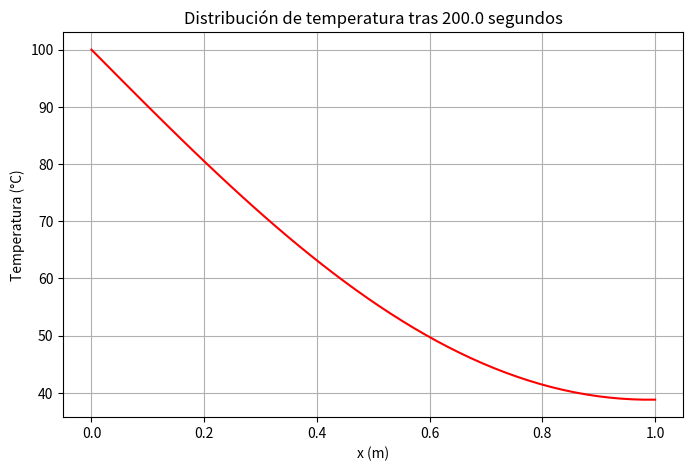

Reproduce this figure in Python.
import numpy as np
import matplotlib.pyplot as plt

# Parámetros del problema
alpha = 0.001
L = 1.0
T_izquierda = 100
T_inicial = 20
total_time = 200.0

# Discretización
N = 50
x_vals = np.linspace(0, L, N)
dx = L / (N - 1)
dt = 0.4 * dx**2 / alpha
Nt = int(total_time / dt)
dt = total_time / Nt  # Ajuste exacto

# Inicialización
T = np.ones((N, Nt)) * T_inicial
T[0, :] = T_izquierda  # Frontera izquierda fija

lambd = alpha * dt / dx**2

# Evolución temporal
for j in range(0, Nt - 1):
    for i in range(1, N):
        if i == N - 1:
            T[i, j+1] = T[i-1, j+1]  # Condición de Neumann (aislante)
        else:
            T[i, j+1] = T[i, j] + lambd * (T[i+1, j] - 2*T[i, j] + T[i-1, j])

# Gráfica de la temperatura final
plt.figure(figsize=(8, 5))
plt.plot(x_vals, T[:, -1], color='red')
plt.xlabel("x (m)")
plt.ylabel("Temperatura (°C)")
plt.title(f"Distribución de temperatura tras {total_time} segundos")
plt.grid()
plt.show()